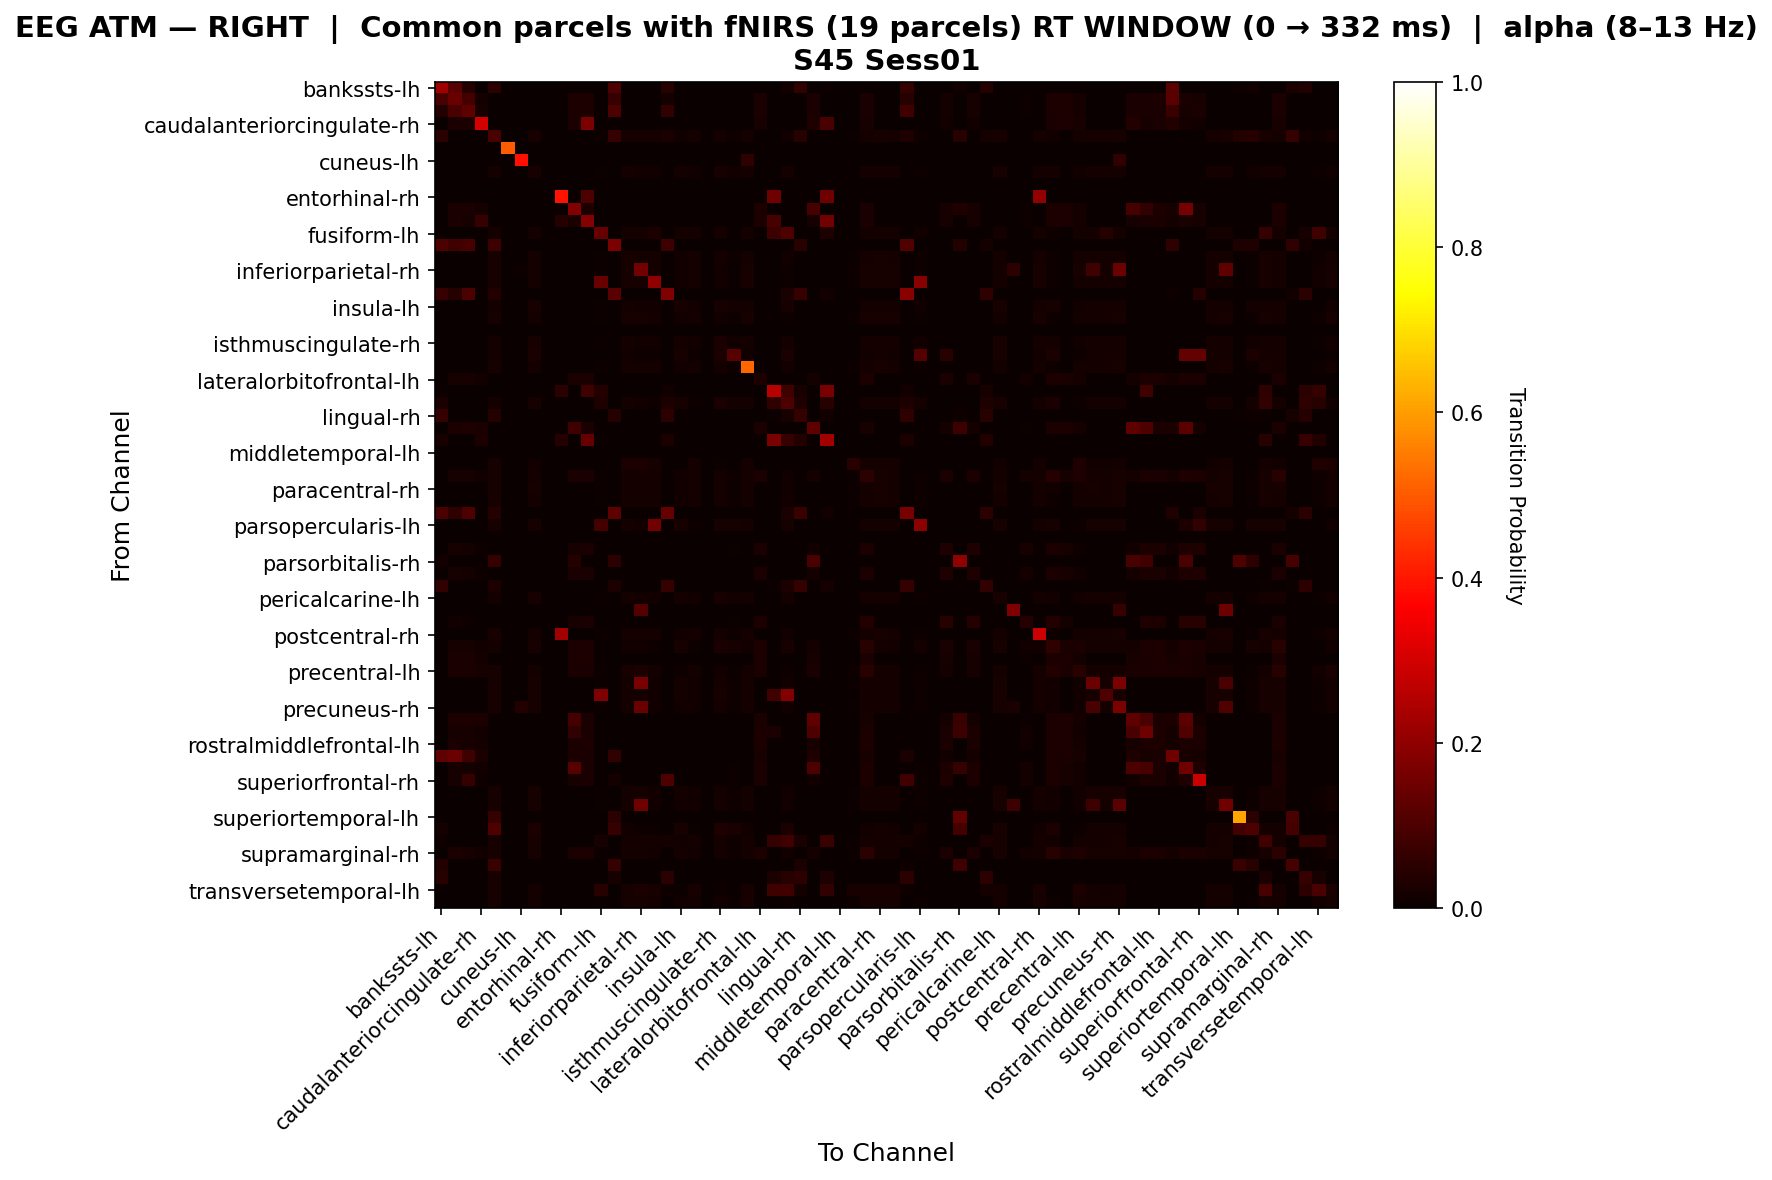

Source data for this figure (header and first rows):
, bankssts-lh, bankssts-rh, caudalanteriorcingulate-lh, caudalanteriorcingulate-rh, caudalmiddlefrontal-lh, caudalmiddlefrontal-rh, cuneus-lh, cuneus-rh, entorhinal-lh, entorhinal-rh, frontalpole-lh, frontalpole-rh, fusiform-lh, fusiform-rh, inferiorparietal-lh, inferiorparietal-rh, inferiortemporal-lh, inferiortemporal-rh, insula-lh, insula-rh, isthmuscingulate-lh, isthmuscingulate-rh, lateraloccipital-lh
bankssts-lh, 0.2249, 0.1184, 0.03947, 0.0, 0.05155, 0.0, 0.0, 0.0, 0.0, 0.0, 0.0, 0.0, 0.0, 0.1042, 0.0, 0.0, 0.0, 0.04639, 0.0, 0.0, 0.0, 0.0, 0.0
bankssts-rh, 0.09649, 0.1418, 0.08779, 0.01944, 0.0, 0.0, 0.0, 0.0, 0.0, 0.0, 0.02917, 0.02917, 0.0, 0.07018, 0.0, 0.0, 0.0, 0.01754, 0.0, 0.0, 0.0, 0.0, 0.0
caudalanteriorcingulate-lh, 0.03788, 0.09751, 0.1278, 0.02235, 0.0, 0.0, 0.0, 0.0, 0.0, 0.0, 0.02793, 0.02793, 0.0, 0.09848, 0.0, 0.0, 0.0, 0.06061, 0.0, 0.0, 0.0, 0.0, 0.0
caudalanteriorcingulate-rh, 0.0, 0.0273, 0.03072, 0.3012, 0.0, 0.0, 0.0, 0.0, 0.0, 0.0, 0.0256, 0.1685, 0.0, 0.0, 0.0, 0.0, 0.0, 0.0, 0.0, 0.0, 0.0, 0.0, 0.0
caudalmiddlefrontal-lh, 0.05, 0.0, 0.0, 0.0, 0.09572, 0.0, 0.0, 0.01982, 0.0, 0.0, 0.0, 0.0, 0.004505, 0.06875, 0.01892, 0.01712, 0.01622, 0.025, 0.01441, 0.01622, 0.0, 0.01712, 0.00991
caudalmiddlefrontal-rh, 0.0, 0.0, 0.0, 0.0, 0.0, 0.5, 0.0, 0.0, 0.0, 0.0, 0.0, 0.0, 0.0, 0.0, 0.0, 0.0, 0.0, 0.0, 0.0, 0.0, 0.0, 0.0, 0.0
cuneus-lh, 0.0, 0.0, 0.0, 0.0, 0.0, 0.0, 0.3889, 0.0, 0.0, 0.0, 0.0, 0.0, 0.0, 0.0, 0.0, 0.0, 0.0, 0.0, 0.0, 0.0, 0.0, 0.0, 0.0
cuneus-rh, 0.0, 0.0, 0.0, 0.0, 0.01931, 0.0, 0.0, 0.0222, 0.0, 0.0, 0.0, 0.0, 0.004826, 0.0, 0.01737, 0.01544, 0.01448, 0.0, 0.01641, 0.01448, 0.0, 0.02124, 0.01255
entorhinal-lh, 0.0, 0.0, 0.0, 0.0, 0.0, 0.0, 0.0, 0.0, 0.0, 0.0, 0.0, 0.0, 0.0, 0.0, 0.0, 0.0, 0.0, 0.0, 0.0, 0.0, 0.0, 0.0, 0.0
entorhinal-rh, 0.0, 0.0, 0.0, 0.0, 0.0, 0.0, 0.0, 0.0, 0.0, 0.3941, 0.0, 0.1, 0.0, 0.0, 0.0, 0.0, 0.0, 0.0, 0.0, 0.0, 0.0, 0.0, 0.0
frontalpole-lh, 0.0, 0.02527, 0.02394, 0.01729, 0.0, 0.0, 0.0, 0.0, 0.0, 0.0, 0.1831, 0.02926, 0.0, 0.0, 0.0, 0.0, 0.0, 0.0, 0.0, 0.0, 0.0, 0.0, 0.0
frontalpole-rh, 0.0, 0.02461, 0.02332, 0.06947, 0.0, 0.0, 0.0, 0.0, 0.0, 0.03947, 0.0272, 0.1864, 0.0, 0.0, 0.0, 0.0, 0.0, 0.0, 0.0, 0.0, 0.0, 0.0, 0.0
fusiform-lh, 0.0, 0.0, 0.0, 0.0, 0.01923, 0.0, 0.0, 0.01923, 0.0, 0.0, 0.0, 0.0, 0.1376, 0.0, 0.01923, 0.01923, 0.03034, 0.0, 0.01923, 0.01923, 0.0, 0.01923, 0.0
fusiform-rh, 0.1011, 0.08197, 0.09016, 0.0, 0.07792, 0.0, 0.0, 0.0, 0.0, 0.0, 0.0, 0.0, 0.0, 0.1698, 0.0, 0.0, 0.0, 0.07515, 0.0, 0.0, 0.0, 0.0, 0.0
inferiorparietal-lh, 0.0, 0.0, 0.0, 0.0, 0.02138, 0.0, 0.0, 0.01859, 0.0, 0.0, 0.0, 0.0, 0.004647, 0.0, 0.02045, 0.01859, 0.01766, 0.0, 0.01301, 0.01673, 0.0, 0.0158, 0.008364
inferiorparietal-rh, 0.0, 0.0, 0.0, 0.0, 0.02067, 0.0, 0.01064, 0.01772, 0.0, 0.0, 0.0, 0.0, 0.004921, 0.0, 0.02165, 0.16, 0.0187, 0.0, 0.01181, 0.01772, 0.0, 0.01476, 0.00689
inferiortemporal-lh, 0.0, 0.0, 0.0, 0.0, 0.02039, 0.0, 0.0, 0.01824, 0.0, 0.0, 0.0, 0.0, 0.1417, 0.0, 0.02039, 0.02039, 0.2011, 0.0, 0.0118, 0.01931, 0.0, 0.01502, 0.006438
inferiortemporal-rh, 0.06875, 0.04, 0.1, 0.0, 0.0375, 0.0, 0.0, 0.0, 0.0, 0.0, 0.0, 0.0, 0.0, 0.1175, 0.0, 0.0, 0.0, 0.1725, 0.0, 0.0, 0.0, 0.0, 0.0
insula-lh, 0.0, 0.0, 0.0, 0.0, 0.01882, 0.0, 0.0, 0.02285, 0.0, 0.0, 0.0, 0.0, 0.004032, 0.0, 0.01613, 0.01344, 0.0121, 0.0, 0.02151, 0.0121, 0.0, 0.02285, 0.01747
insula-rh, 0.0, 0.0, 0.0, 0.0, 0.01996, 0.0, 0.0, 0.01885, 0.0, 0.0, 0.0, 0.0, 0.005543, 0.0, 0.01996, 0.01996, 0.01885, 0.0, 0.0122, 0.01885, 0.0, 0.01552, 0.006652
isthmuscingulate-lh, 0.0, 0.0, 0.0, 0.0, 0.0, 0.0, 0.0, 0.0, 0.0, 0.0, 0.0, 0.0, 0.0, 0.0, 0.0, 0.0, 0.0, 0.0, 0.0, 0.0, 0.0, 0.0, 0.0
isthmuscingulate-rh, 0.0, 0.0, 0.0, 0.0, 0.01876, 0.0, 0.0, 0.02208, 0.0, 0.0, 0.0, 0.0, 0.005519, 0.0, 0.01656, 0.01435, 0.01325, 0.0, 0.01876, 0.01325, 0.0, 0.02649, 0.01435
lateraloccipital-lh, 0.0, 0.0, 0.0, 0.0, 0.01852, 0.0, 0.0, 0.02469, 0.0, 0.0, 0.0, 0.0, 0.0, 0.0, 0.0144, 0.01029, 0.00823, 0.0, 0.02263, 0.00823, 0.0, 0.02675, 0.1156
lateraloccipital-rh, 0.0, 0.0, 0.0, 0.0, 0.02039, 0.0, 0.0, 0.01942, 0.0, 0.0, 0.0, 0.0, 0.004854, 0.0, 0.01942, 0.01748, 0.0165, 0.0, 0.01359, 0.0165, 0.0, 0.0165, 0.008738
lateralorbitofrontal-lh, 0.0, 0.02304, 0.02168, 0.01491, 0.0, 0.0, 0.0, 0.0, 0.0, 0.0, 0.02575, 0.0271, 0.0, 0.0, 0.0, 0.0, 0.0, 0.0, 0.0, 0.0, 0.0, 0.0, 0.0
lateralorbitofrontal-rh, 0.007246, 0.0, 0.0, 0.0, 0.0, 0.0, 0.0, 0.0, 0.0, 0.04688, 0.0, 0.07812, 0.03623, 0.0, 0.0, 0.0, 0.0, 0.01449, 0.0, 0.0, 0.0, 0.0, 0.0
lingual-lh, 0.025, 0.0, 0.0, 0.0, 0.01862, 0.0, 0.0, 0.02292, 0.0, 0.0, 0.0, 0.0, 0.03287, 0.0, 0.01576, 0.01289, 0.01146, 0.03, 0.02149, 0.01146, 0.0, 0.02436, 0.01862
lingual-rh, 0.06481, 0.0, 0.0, 0.0, 0.04167, 0.0, 0.0, 0.0, 0.0, 0.0, 0.0, 0.0, 0.0, 0.04167, 0.0, 0.0, 0.0, 0.05093, 0.0, 0.0, 0.0, 0.0, 0.0
medialorbitofrontal-lh, 0.0, 0.02827, 0.03125, 0.02679, 0.0, 0.0, 0.0, 0.0, 0.0, 0.0, 0.08339, 0.02679, 0.0, 0.0, 0.0, 0.0, 0.0, 0.0, 0.0, 0.0, 0.0, 0.0, 0.0
medialorbitofrontal-rh, 0.02308, 0.0, 0.0, 0.02778, 0.0, 0.0, 0.0, 0.0, 0.0, 0.04167, 0.0, 0.1389, 0.007692, 0.0, 0.0, 0.0, 0.0, 0.03077, 0.0, 0.0, 0.0, 0.0, 0.0
middletemporal-lh, 0.0, 0.0, 0.0, 0.0, 0.0, 0.0, 0.0, 0.0, 0.0, 0.0, 0.0, 0.0, 0.0, 0.0, 0.0, 0.0, 0.0, 0.0, 0.0, 0.0, 0.0, 0.0, 0.0
middletemporal-rh, 0.0, 0.0, 0.0, 0.0, 0.02184, 0.0, 0.0, 0.01456, 0.0, 0.0, 0.0, 0.0, 0.002427, 0.0, 0.02427, 0.02913, 0.02184, 0.0, 0.0, 0.01942, 0.0, 0.007282, 0.0
paracentral-lh, 0.0, 0.02186, 0.02049, 0.01366, 0.02039, 0.0, 0.0, 0.01942, 0.0, 0.0, 0.02459, 0.02596, 0.004854, 0.0, 0.01942, 0.01748, 0.0165, 0.0, 0.01359, 0.0165, 0.0, 0.0165, 0.0101
paracentral-rh, 0.0, 0.0, 0.0, 0.0, 0.02068, 0.0, 0.0, 0.01974, 0.0, 0.0, 0.0, 0.0, 0.004699, 0.0, 0.0188, 0.01692, 0.01598, 0.0, 0.0141, 0.01598, 0.0, 0.01692, 0.009398
parahippocampal-lh, 0.0, 0.0, 0.0, 0.0, 0.02039, 0.0, 0.0, 0.01942, 0.0, 0.0, 0.0, 0.0, 0.004854, 0.0, 0.01942, 0.01748, 0.0165, 0.0, 0.01359, 0.0165, 0.0, 0.0165, 0.008738
parahippocampal-rh, 0.09403, 0.05469, 0.1016, 0.0, 0.04118, 0.0, 0.0, 0.0, 0.0, 0.0, 0.0, 0.0, 0.0, 0.1271, 0.0, 0.0, 0.0, 0.1369, 0.0, 0.0, 0.0, 0.0, 0.0
parsopercularis-lh, 0.0, 0.0, 0.0, 0.0, 0.01976, 0.0, 0.0, 0.02174, 0.0, 0.0, 0.0, 0.0, 0.08824, 0.0, 0.01581, 0.01186, 0.1569, 0.0, 0.02174, 0.009881, 0.0, 0.02174, 0.02174
parsopercularis-rh, 0.0, 0.0, 0.0, 0.0, 0.0, 0.0, 0.0, 0.0, 0.0, 0.0, 0.0, 0.0, 0.0, 0.0, 0.0, 0.0, 0.0, 0.0, 0.0, 0.0, 0.0, 0.0, 0.0
parsorbitalis-lh, 0.0, 0.01993, 0.01827, 0.009967, 0.0, 0.0, 0.0, 0.0, 0.0, 0.0, 0.02326, 0.02492, 0.0, 0.0, 0.0, 0.0, 0.0, 0.0, 0.0, 0.0, 0.0, 0.0, 0.004983
parsorbitalis-rh, 0.01316, 0.0, 0.0, 0.0, 0.06579, 0.0, 0.0, 0.0, 0.0, 0.0, 0.04255, 0.0, 0.0, 0.05263, 0.0, 0.0, 0.0, 0.0, 0.0, 0.0, 0.0, 0.0, 0.0
parstriangularis-lh, 0.0, 0.0205, 0.01893, 0.01104, 0.0, 0.0, 0.0, 0.0, 0.0, 0.0, 0.02366, 0.02524, 0.0, 0.0, 0.0, 0.0, 0.0, 0.0, 0.0, 0.0, 0.0, 0.0, 0.003155
parstriangularis-rh, 0.06024, 0.0, 0.0, 0.0, 0.03012, 0.0, 0.0, 0.0, 0.0, 0.0, 0.0, 0.0, 0.0, 0.03012, 0.0, 0.0, 0.0, 0.06627, 0.0, 0.0, 0.0, 0.0, 0.0
pericalcarine-lh, 0.0, 0.0, 0.0, 0.0, 0.01942, 0.0, 0.0, 0.02233, 0.0, 0.0, 0.0, 0.0, 0.004854, 0.0, 0.01748, 0.01553, 0.01456, 0.0, 0.0165, 0.01456, 0.0, 0.02039, 0.01262
pericalcarine-rh, 0.0, 0.0, 0.0, 0.0, 0.0, 0.0, 0.0, 0.0, 0.0, 0.0, 0.0, 0.0, 0.0, 0.0, 0.0, 0.1129, 0.0, 0.0, 0.0, 0.0, 0.0, 0.0, 0.0
postcentral-lh, 0.0, 0.01439, 0.01079, 0.0, 0.0, 0.0, 0.0, 0.0, 0.0, 0.0, 0.02158, 0.02518, 0.0, 0.0, 0.0, 0.0, 0.0, 0.0, 0.0, 0.0, 0.0, 0.0, 0.007194
postcentral-rh, 0.0, 0.0, 0.0, 0.0, 0.02039, 0.0, 0.0, 0.01942, 0.0, 0.2273, 0.0, 0.0, 0.004854, 0.0, 0.01942, 0.01748, 0.0165, 0.0, 0.01359, 0.0165, 0.0, 0.0165, 0.008738
posteriorcingulate-lh, 0.0, 0.02273, 0.02146, 0.01515, 0.01852, 0.0, 0.0, 0.02315, 0.0, 0.0, 0.02525, 0.02652, 0.001543, 0.0, 0.01543, 0.01235, 0.0108, 0.0, 0.0216, 0.0108, 0.0, 0.02623, 0.02132
posteriorcingulate-rh, 0.0, 0.02681, 0.02547, 0.01877, 0.0, 0.0, 0.0, 0.0, 0.0, 0.0, 0.02949, 0.02949, 0.0, 0.0, 0.0, 0.0, 0.0, 0.0, 0.0, 0.0, 0.0, 0.0, 0.0
precentral-lh, 0.0, 0.02632, 0.02632, 0.02227, 0.02041, 0.0, 0.0, 0.01735, 0.0, 0.0, 0.02632, 0.02632, 0.005102, 0.0, 0.02143, 0.02347, 0.01939, 0.0, 0.01122, 0.01837, 0.0, 0.01429, 0.006122
precentral-rh, 0.0, 0.0, 0.0, 0.0, 0.01996, 0.0, 0.0, 0.02096, 0.0, 0.0, 0.0, 0.0, 0.00499, 0.0, 0.01796, 0.166, 0.01497, 0.0, 0.01597, 0.01497, 0.0, 0.01896, 0.01098
precuneus-lh, 0.0, 0.0, 0.0, 0.0, 0.01987, 0.0, 0.0, 0.02092, 0.0, 0.0, 0.0, 0.0, 0.1719, 0.0, 0.01778, 0.01569, 0.01464, 0.0, 0.01674, 0.01464, 0.0, 0.01987, 0.01151
precuneus-rh, 0.0, 0.0, 0.0, 0.0, 0.02008, 0.0, 0.0375, 0.02103, 0.0, 0.0, 0.0, 0.0, 0.00478, 0.0, 0.01816, 0.1413, 0.0153, 0.0, 0.0153, 0.0153, 0.0, 0.01816, 0.01052
rostralanteriorcingulate-lh, 0.0, 0.02794, 0.03088, 0.02794, 0.0, 0.0, 0.0, 0.0, 0.0, 0.0, 0.08897, 0.02647, 0.0, 0.0, 0.0, 0.0, 0.0, 0.0, 0.0, 0.0, 0.0, 0.0, 0.0
rostralanteriorcingulate-rh, 0.0, 0.02222, 0.02083, 0.01389, 0.0, 0.0, 0.0, 0.0, 0.0, 0.0, 0.05948, 0.02639, 0.0, 0.0, 0.0, 0.0, 0.0, 0.0, 0.0, 0.0, 0.0, 0.0, 0.0
rostralmiddlefrontal-lh, 0.0, 0.0235, 0.02219, 0.01567, 0.0, 0.0, 0.0, 0.0, 0.0, 0.0, 0.02611, 0.02742, 0.0, 0.0, 0.0, 0.0, 0.0, 0.0, 0.0, 0.0, 0.0, 0.0, 0.0
rostralmiddlefrontal-rh, 0.131, 0.1468, 0.07848, 0.02932, 0.0, 0.0, 0.0, 0.0, 0.0, 0.0, 0.02623, 0.02623, 0.0, 0.05952, 0.0, 0.0, 0.0, 0.0, 0.0, 0.0, 0.0, 0.0, 0.0
superiorfrontal-lh, 0.0, 0.02066, 0.01928, 0.0124, 0.0, 0.0, 0.0, 0.0, 0.0, 0.0, 0.1143, 0.02479, 0.0, 0.0, 0.0, 0.0, 0.001377, 0.0, 0.0, 0.0, 0.0, 0.0, 0.004132
superiorfrontal-rh, 0.0, 0.01976, 0.06824, 0.01064, 0.0, 0.0, 0.0, 0.0, 0.0, 0.0, 0.0228, 0.02432, 0.0, 0.01667, 0.0, 0.0, 0.00304, 0.1, 0.0, 0.0, 0.0, 0.0, 0.004559
superiorparietal-lh, 0.0, 0.0, 0.0, 0.0, 0.01996, 0.0, 0.0, 0.02096, 0.0, 0.0, 0.0, 0.0, 0.00499, 0.0, 0.01796, 0.01597, 0.01497, 0.0, 0.01597, 0.01497, 0.0, 0.01896, 0.01098
superiorparietal-rh, 0.0, 0.0, 0.0, 0.0, 0.02008, 0.0, 0.0, 0.02103, 0.0, 0.0, 0.0, 0.0, 0.00478, 0.0, 0.01816, 0.1496, 0.0153, 0.0, 0.0153, 0.0153, 0.0, 0.01816, 0.01052
... 8 more rows
